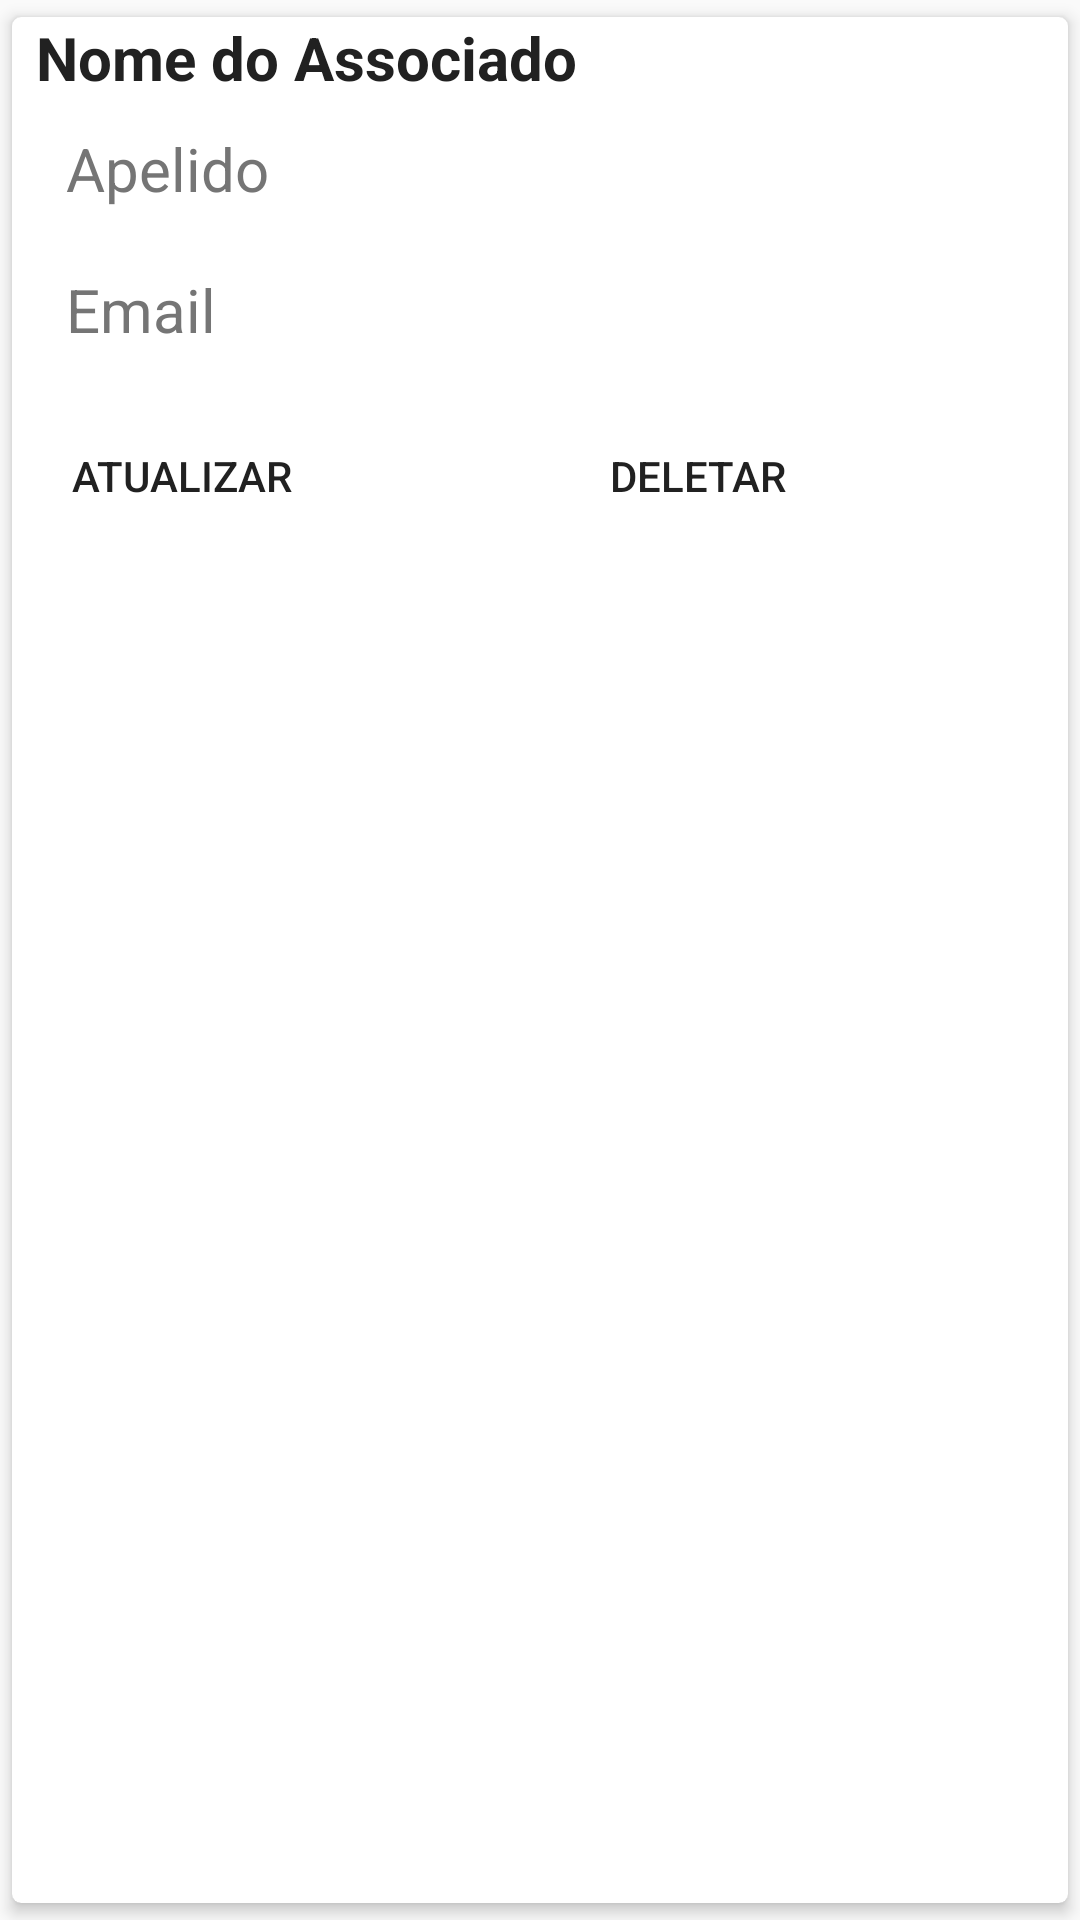

Android layout source for this screen:
<!-- AndroidManifest.xml: application theme AppTheme -->
<!-- res/layout/card_view_associado.xml -->
<?xml version="1.0" encoding="utf-8"?>

<androidx.cardview.widget.CardView xmlns:android="http://schemas.android.com/apk/res/android"
    xmlns:app="http://schemas.android.com/apk/res-auto"
    android:layout_width="match_parent"
    android:layout_height="match_parent"
    app:cardCornerRadius="3sp"
    app:cardElevation="3sp"
    app:cardUseCompatPadding="true">


    <LinearLayout
        style="@style/ChildLayout"
        android:orientation="vertical">

        <LinearLayout
            style="@style/ChildLayout"
            android:orientation="vertical">

            <TextView
                android:id="@+id/text_view_associado_title"
                android:layout_width="wrap_content"
                android:layout_height="wrap_content"
                android:layout_marginStart="8dp"
                android:layout_marginLeft="8dp"
                android:text="@string/associated_name"
                android:textColor="@color/colorPrimaryText"
                android:textSize="@dimen/text_size"
                android:textStyle="bold" />

            <TextView
                android:id="@+id/text_view_associado_description"
                android:layout_width="wrap_content"
                android:layout_height="wrap_content"
                android:layout_marginStart="8dp"
                android:layout_marginLeft="8dp"
                android:padding="10sp"
                android:text="@string/username"
                android:textColor="@color/colorSecondaryText"
                android:textSize="@dimen/text_size" />

            <TextView
                android:id="@+id/text_view_associado_description1"
                android:layout_width="wrap_content"
                android:layout_height="wrap_content"
                android:layout_marginStart="8dp"
                android:layout_marginLeft="8dp"
                android:padding="10sp"
                android:text="@string/email"
                android:textColor="@color/colorSecondaryText"
                android:textSize="@dimen/text_size" />
        </LinearLayout>

        <RelativeLayout
            android:layout_width="wrap_content"
            android:layout_height="wrap_content"
            android:layout_margin="8dp">

            <Button
                android:id="@+id/button_update_associado"
                style="?attr/borderlessButtonStyle"
                android:layout_width="wrap_content"
                android:layout_height="wrap_content"
                android:layout_alignParentStart="true"
                android:layout_alignParentLeft="true"
                android:layout_marginEnd="8dp"
                android:layout_marginRight="8dp"
                android:text="@string/update"
                android:textColor="@color/colorPrimaryText" />

            <Button
                android:id="@+id/button_delete_associado"
                style="?attr/borderlessButtonStyle"
                android:layout_width="match_parent"
                android:layout_height="wrap_content"
                android:layout_toRightOf="@id/button_update_associado"
                android:text="@string/delete"
                android:textColor="@color/colorPrimaryText" />
        </RelativeLayout>
    </LinearLayout>
</androidx.cardview.widget.CardView>
<!-- resources referenced by this layout -->
<resources>
  <color name="colorPrimaryText">#212121</color>
  <color name="colorSecondaryText">#757575</color>
  <dimen name="text_size">20sp</dimen>
  <string name="associated_name">Nome do Associado</string>
  <string name="delete">Deletar</string>
  <string name="email">Email</string>
  <string name="update">Atualizar</string>
  <string name="username">Apelido</string>
  <style name="ChildLayout">
          <item name="android:layout_width">match_parent</item>
          <item name="android:layout_height">wrap_content</item>
      </style>
  <style name="AppTheme" parent="Theme.AppCompat.Light.DarkActionBar">
          
          <item name="colorPrimary">@color/colorPrimary</item>
          <item name="colorPrimaryDark">@color/colorPrimaryDark</item>
          <item name="colorAccent">@color/colorAccent</item>
      </style>
  <color name="colorPrimary">#1E6BEB</color>
  <color name="colorPrimaryDark">#0E0101</color>
  <color name="colorAccent">#3F71CA</color>
</resources>
